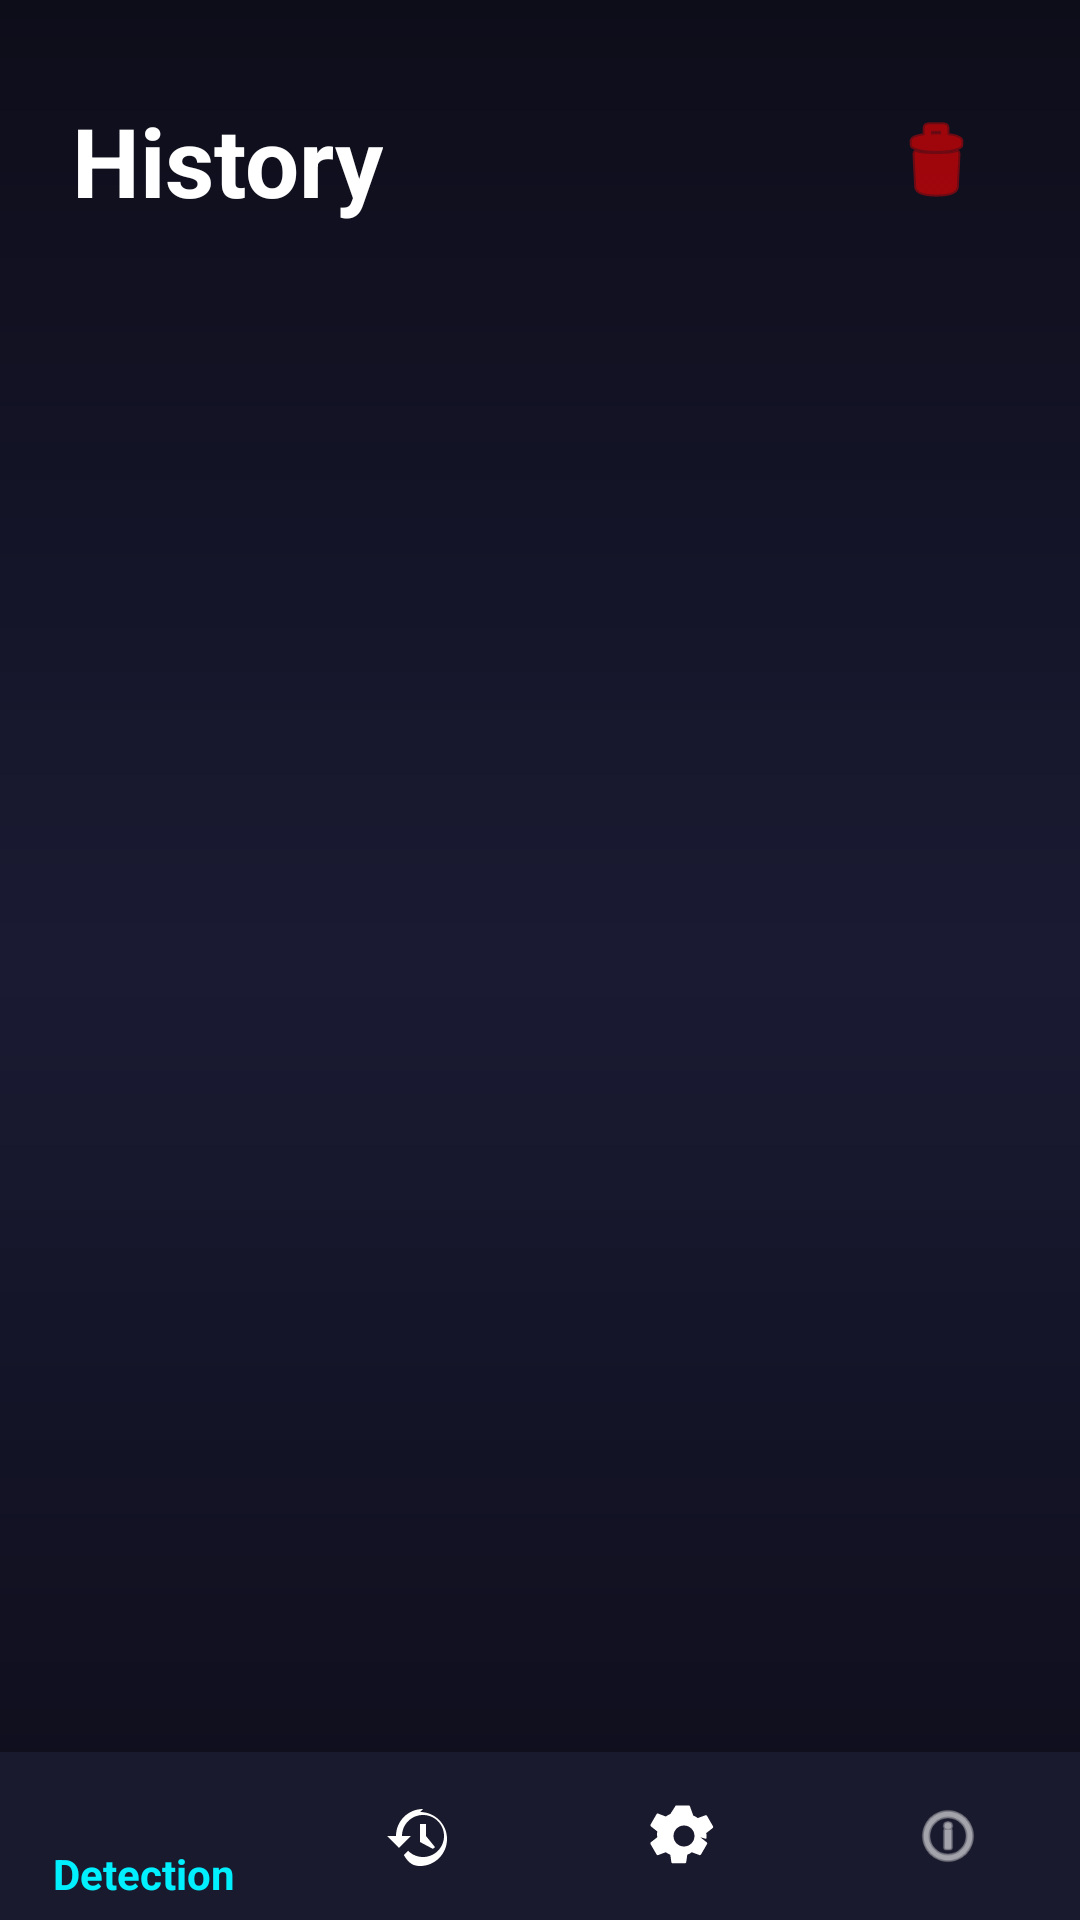

Produce the Android XML layout that renders to this screen, including the resource entries it uses.
<!-- AndroidManifest.xml: application theme Theme.WeaponDetection -->
<!-- res/layout/activity_history.xml -->
<?xml version="1.0" encoding="utf-8"?>
<androidx.constraintlayout.widget.ConstraintLayout xmlns:android="http://schemas.android.com/apk/res/android"
    xmlns:app="http://schemas.android.com/apk/res-auto"
    android:layout_width="match_parent"
    android:layout_height="match_parent"
    android:background="@drawable/background_gradient">

    <TextView
        android:id="@+id/history_header"
        android:layout_width="wrap_content"
        android:layout_height="wrap_content"
        android:text="History"
        android:textColor="@android:color/white"
        android:textSize="32sp"
        android:textStyle="bold"
        android:layout_marginTop="32dp"
        android:layout_marginStart="24dp"
        app:layout_constraintTop_toTopOf="parent"
        app:layout_constraintStart_toStartOf="parent"/>

    <ImageButton
        android:id="@+id/btn_delete_all"
        android:layout_width="48dp"
        android:layout_height="48dp"
        android:src="@android:drawable/ic_menu_delete"
        android:background="?attr/selectableItemBackgroundBorderless"
        app:tint="#FF0000"
        android:layout_marginEnd="24dp"
        app:layout_constraintBottom_toBottomOf="@id/history_header"
        app:layout_constraintTop_toTopOf="@id/history_header"
        app:layout_constraintEnd_toEndOf="parent"/>

    <androidx.recyclerview.widget.RecyclerView
        android:id="@+id/recycler_view_history"
        android:layout_width="match_parent"
        android:layout_height="0dp"
        android:layout_marginTop="16dp"
        app:layout_constraintTop_toBottomOf="@id/history_header"
        app:layout_constraintBottom_toTopOf="@id/nav_view"
        app:layout_constraintStart_toStartOf="parent"
        app:layout_constraintEnd_toEndOf="parent"/>

    <com.google.android.material.bottomnavigation.BottomNavigationView
        android:id="@+id/nav_view"
        android:layout_width="0dp"
        android:layout_height="wrap_content"
        android:background="@color/colorPrimary"
        app:itemIconTint="@color/bottom_nav_color"
        app:itemTextColor="@color/bottom_nav_color"
        app:layout_constraintBottom_toBottomOf="parent"
        app:layout_constraintLeft_toLeftOf="parent"
        app:layout_constraintRight_toRightOf="parent"
        app:menu="@menu/bottom_nav_menu" />

</androidx.constraintlayout.widget.ConstraintLayout>
<!-- resources referenced by this layout -->
<resources>
  <color name="colorPrimary">#1A1A2E</color>
  <!-- drawable background_gradient (drawable) -->
  <?xml version="1.0" encoding="utf-8"?>
  <shape xmlns:android="http://schemas.android.com/apk/res/android"
      android:shape="rectangle">
      <gradient
          android:angle="270"
          android:startColor="#FF0D0D1A"  android:centerColor="#FF1A1A33"
          android:endColor="#FF0D0D1A"
          android:type="linear" />
  </shape>
  <style name="Theme.WeaponDetection" parent="Theme.AppCompat.NoActionBar">
          <item name="colorPrimary">@color/colorPrimary</item>
          <item name="colorPrimaryDark">@color/colorPrimaryDark</item>
          <item name="colorAccent">@color/colorAccent</item>
  
          <item name="windowNoTitle">true</item>
          <item name="windowActionBar">false</item>
  
          <item name="android:statusBarColor" tools:targetApi="l">@color/colorPrimaryDark</item>
      </style>
  <color name="colorPrimaryDark">#FF0D0D1A</color>
  <color name="colorAccent">#FF00A0FF</color>
</resources>
